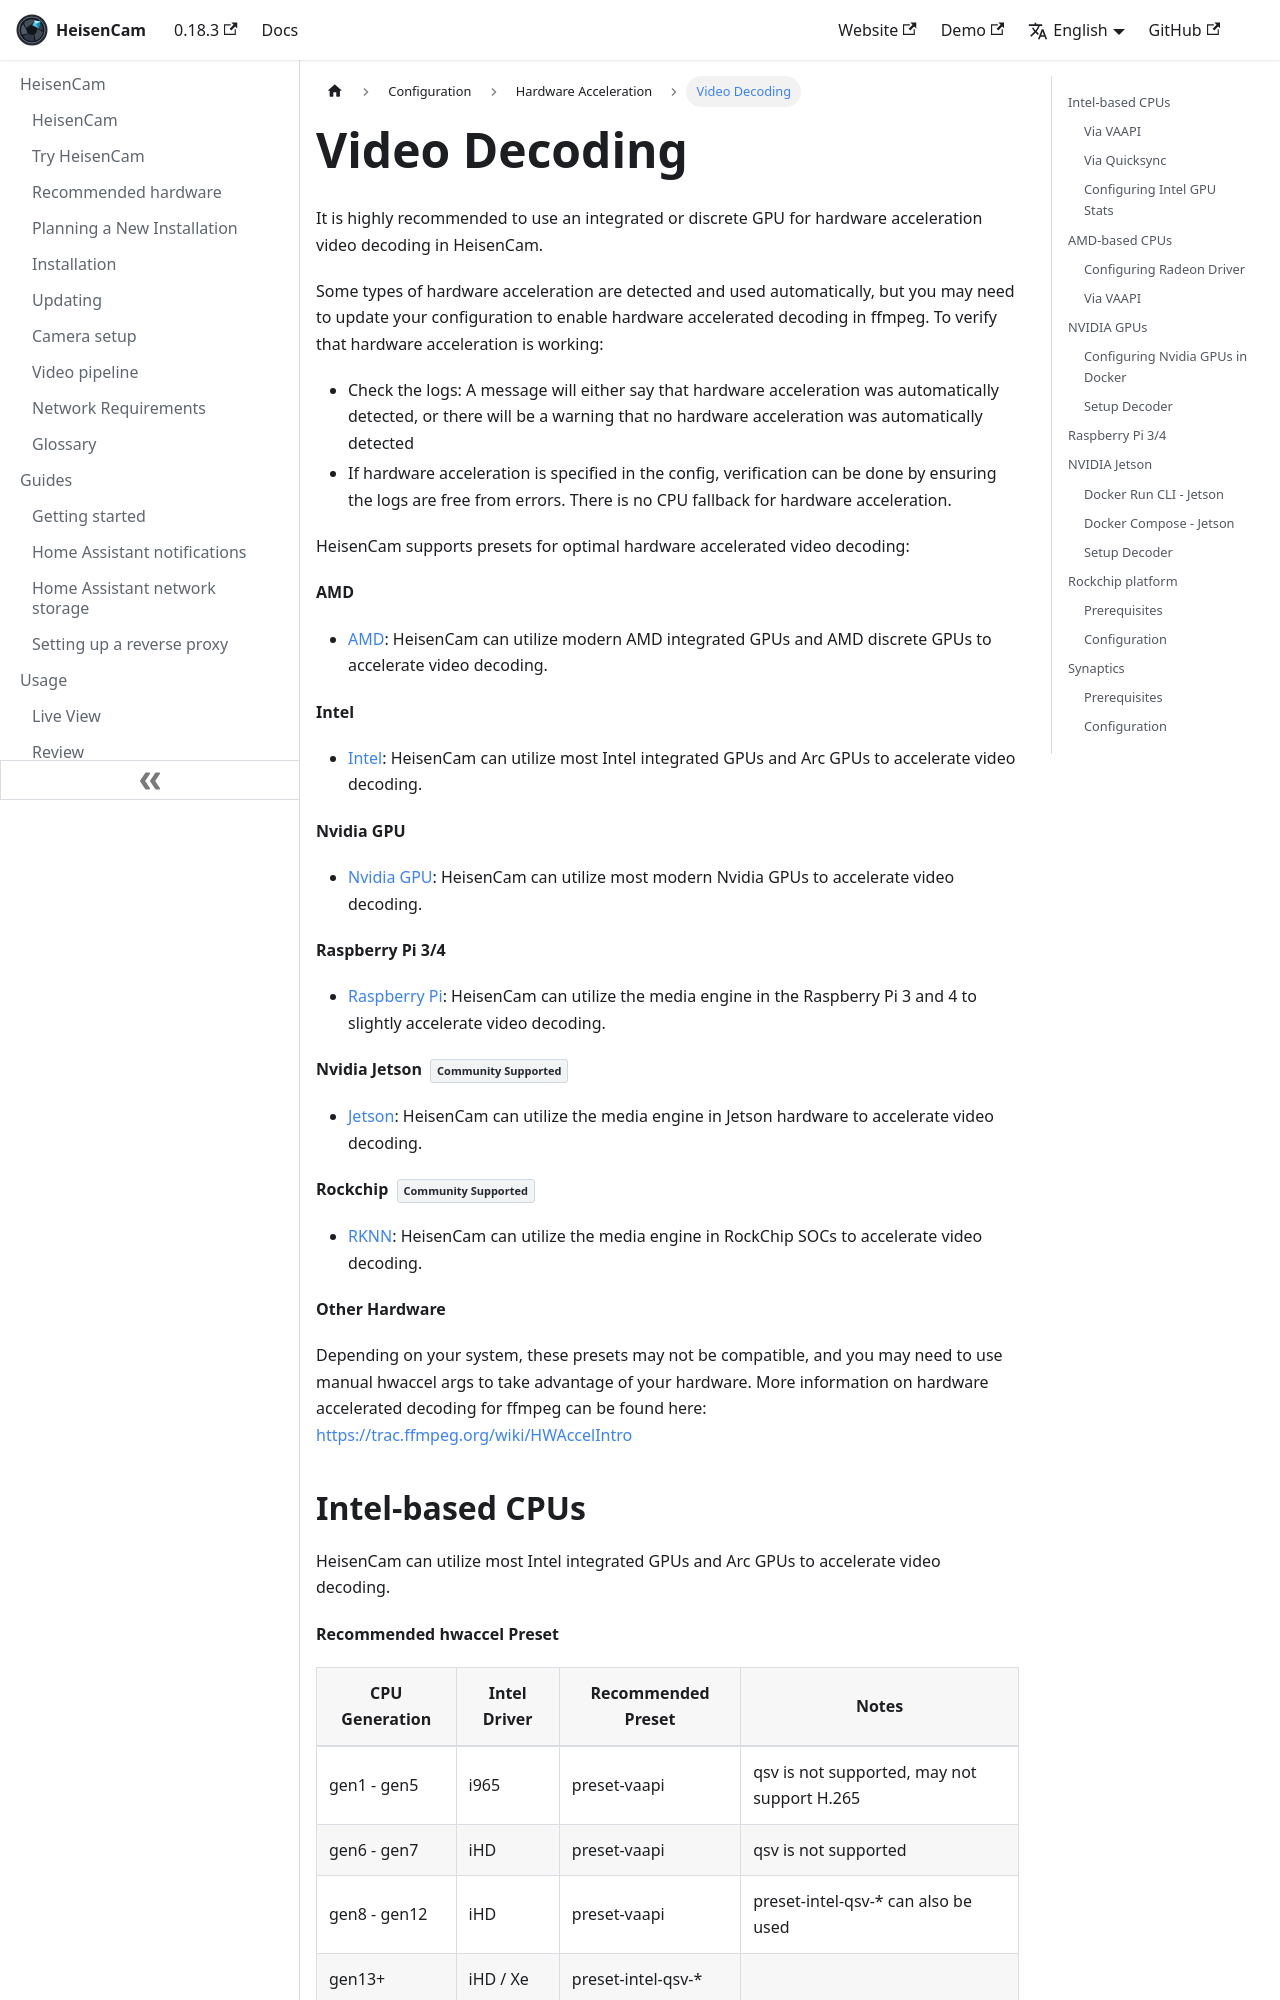

repository: kzkvv/heisencam · page: docs/configuration/hardware_acceleration_video/index.html · generator: docusaurus

---
id: hardware_acceleration_video
title: Video Decoding
---

import CommunityBadge from '@site/src/components/CommunityBadge';
import ConfigTabs from "@site/src/components/ConfigTabs";
import TabItem from "@theme/TabItem";
import NavPath from "@site/src/components/NavPath";

# Video Decoding

It is highly recommended to use an integrated or discrete GPU for hardware acceleration video decoding in HeisenCam.

Some types of hardware acceleration are detected and used automatically, but you may need to update your configuration to enable hardware accelerated decoding in ffmpeg. To verify that hardware acceleration is working:

- Check the logs: A message will either say that hardware acceleration was automatically detected, or there will be a warning that no hardware acceleration was automatically detected
- If hardware acceleration is specified in the config, verification can be done by ensuring the logs are free from errors. There is no CPU fallback for hardware acceleration.

HeisenCam supports presets for optimal hardware accelerated video decoding:

**AMD**

- [AMD](#amd-based-cpus): HeisenCam can utilize modern AMD integrated GPUs and AMD discrete GPUs to accelerate video decoding.

**Intel**

- [Intel](#intel-based-cpus): HeisenCam can utilize most Intel integrated GPUs and Arc GPUs to accelerate video decoding.

**Nvidia GPU**

- [Nvidia GPU](#nvidia-gpus): HeisenCam can utilize most modern Nvidia GPUs to accelerate video decoding.

**Raspberry Pi 3/4**

- [Raspberry Pi](#raspberry-pi-34): HeisenCam can utilize the media engine in the Raspberry Pi 3 and 4 to slightly accelerate video decoding.

**Nvidia Jetson** <CommunityBadge />

- [Jetson](#nvidia-jetson): HeisenCam can utilize the media engine in Jetson hardware to accelerate video decoding.

**Rockchip** <CommunityBadge />

- [RKNN](#rockchip-platform): HeisenCam can utilize the media engine in RockChip SOCs to accelerate video decoding.

**Other Hardware**

Depending on your system, these presets may not be compatible, and you may need to use manual hwaccel args to take advantage of your hardware. More information on hardware accelerated decoding for ffmpeg can be found here: https://trac.ffmpeg.org/wiki/HWAccelIntro
